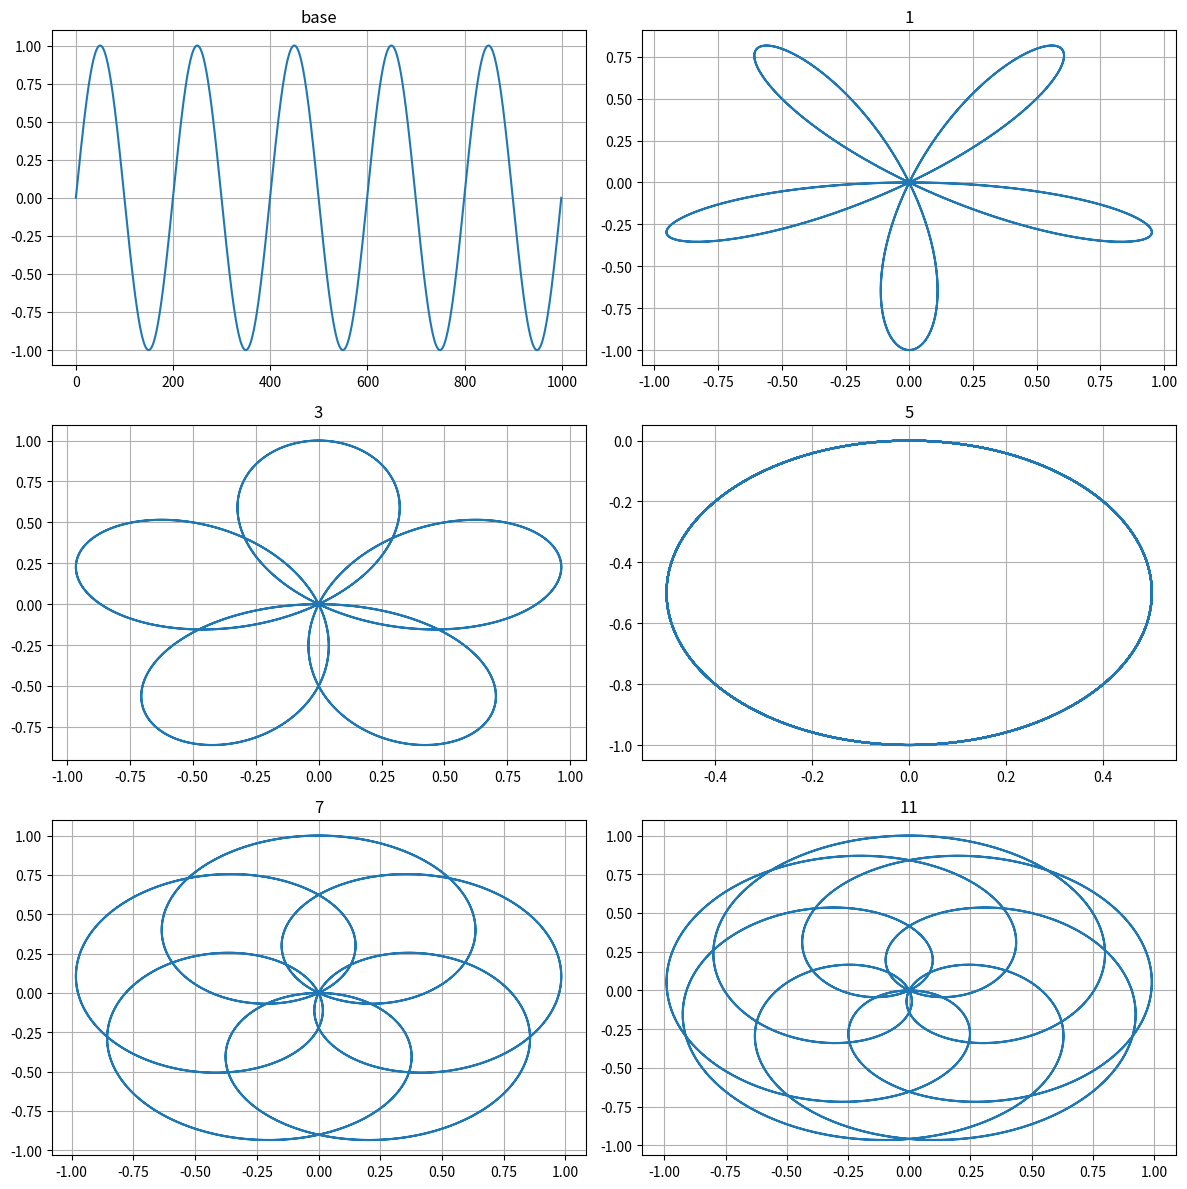

Python code for this plot:
import numpy as np
import matplotlib.pyplot as plt
import math

t = np.linspace(0, 1, 1000)
x = np.sin(2 * np.pi * 5 * t)
xf = x * np.exp(-1j * 2 * np.pi * t)
xf3 = x * np.exp(-1j * 2 * np.pi * 3 * t)
xf5 = x * np.exp(-1j * 2 * np.pi * 5 * t)
xf7 = x * np.exp(-1j * 2 * np.pi * 7 * t)
xf11 = x * np.exp(-1j * 2 * np.pi * 11 * t)

signals = [x, xf, xf3, xf5, xf7, xf11]
titles = ['base', '1', '3', '5', '7', '11']

fig, axes = plt.subplots(3, 2, figsize=(12, 12))
axes = axes.flatten()

for i, sig in enumerate(signals):
    if np.iscomplexobj(sig):
        axes[i].plot(np.real(sig), np.imag(sig))
    else:
        axes[i].set_ylim(-1, 1)
        axes[i].plot(sig)
    axes[i].set_title(titles[i])
    axes[i].grid(True)
    axes[i].axis('auto')

plt.tight_layout()
plt.show()